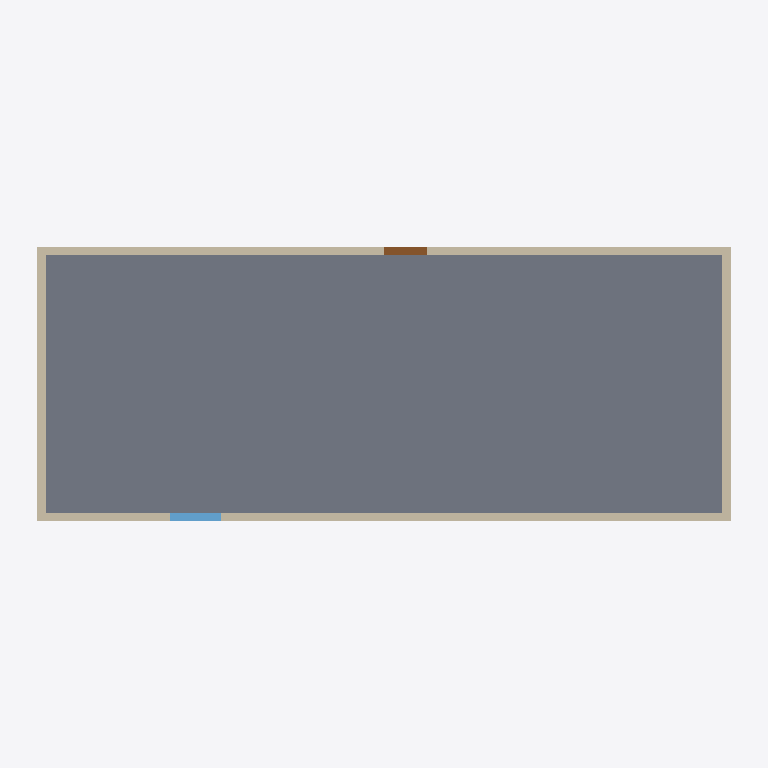
Plan cut of the same IFC building model at storey 'Plan 1' (level 0.00 m, cut at 1.40 m), seen from above with north up, elements coloured by IFC class (only those large enough to see are counted): 4 walls (beige), 1 slab (grey), 1 window (light blue), 1 door (brown). Cut surfaces are drawn darker.
Extent 16.6 m × 6.8 m × 2.9 m (x, y, z). Storeys (1): Plan 1 at 0.00 m. Elements (8): 4 IfcWall, 2 IfcSlab, 1 IfcDoor, 1 IfcWindow.

HEADER;
FILE_DESCRIPTION(('ViewDefinition [ReferenceView]'),'2;1');
FILE_NAME('test.ifc','2026-10-13T00:00:00',(''),(''),'','','');
FILE_SCHEMA(('IFC4'));
ENDSEC;
DATA;
#1=IFCPROJECT('0000000000000000000001',$,'Test',$,$,$,$,(#20),#10);
#5000=IFCBUILDINGSTOREY('0000000000000000005000',$,'Plan 1',$,$,$,$,$,.ELEMENT.,0.0);
#220=IFCSLAB('0000000000000000000220',$,'IFCSLAB 6',$,$,#221,#222,$,.FLOOR.);
#120=IFCWALL('0000000000000000000120',$,'IFCWALL 1',$,$,#121,#122,$,.NOTDEFINED.);
#100=IFCWALL('0000000000000000000100',$,'IFCWALL 0',$,$,#101,#102,$,.NOTDEFINED.);
#140=IFCWALL('0000000000000000000140',$,'IFCWALL 2',$,$,#141,#142,$,.NOTDEFINED.);
#160=IFCWALL('0000000000000000000160',$,'IFCWALL 3',$,$,#161,#162,$,.NOTDEFINED.);
#180=IFCWINDOW('0000000000000000000180',$,'IFCWINDOW 4',$,$,#181,#182,$,1.2,1.2,$,$,$);
#200=IFCDOOR('0000000000000000000200',$,'IFCDOOR 5',$,$,#201,#202,$,2.1,1.0,$,$,$);
ENDSEC;
